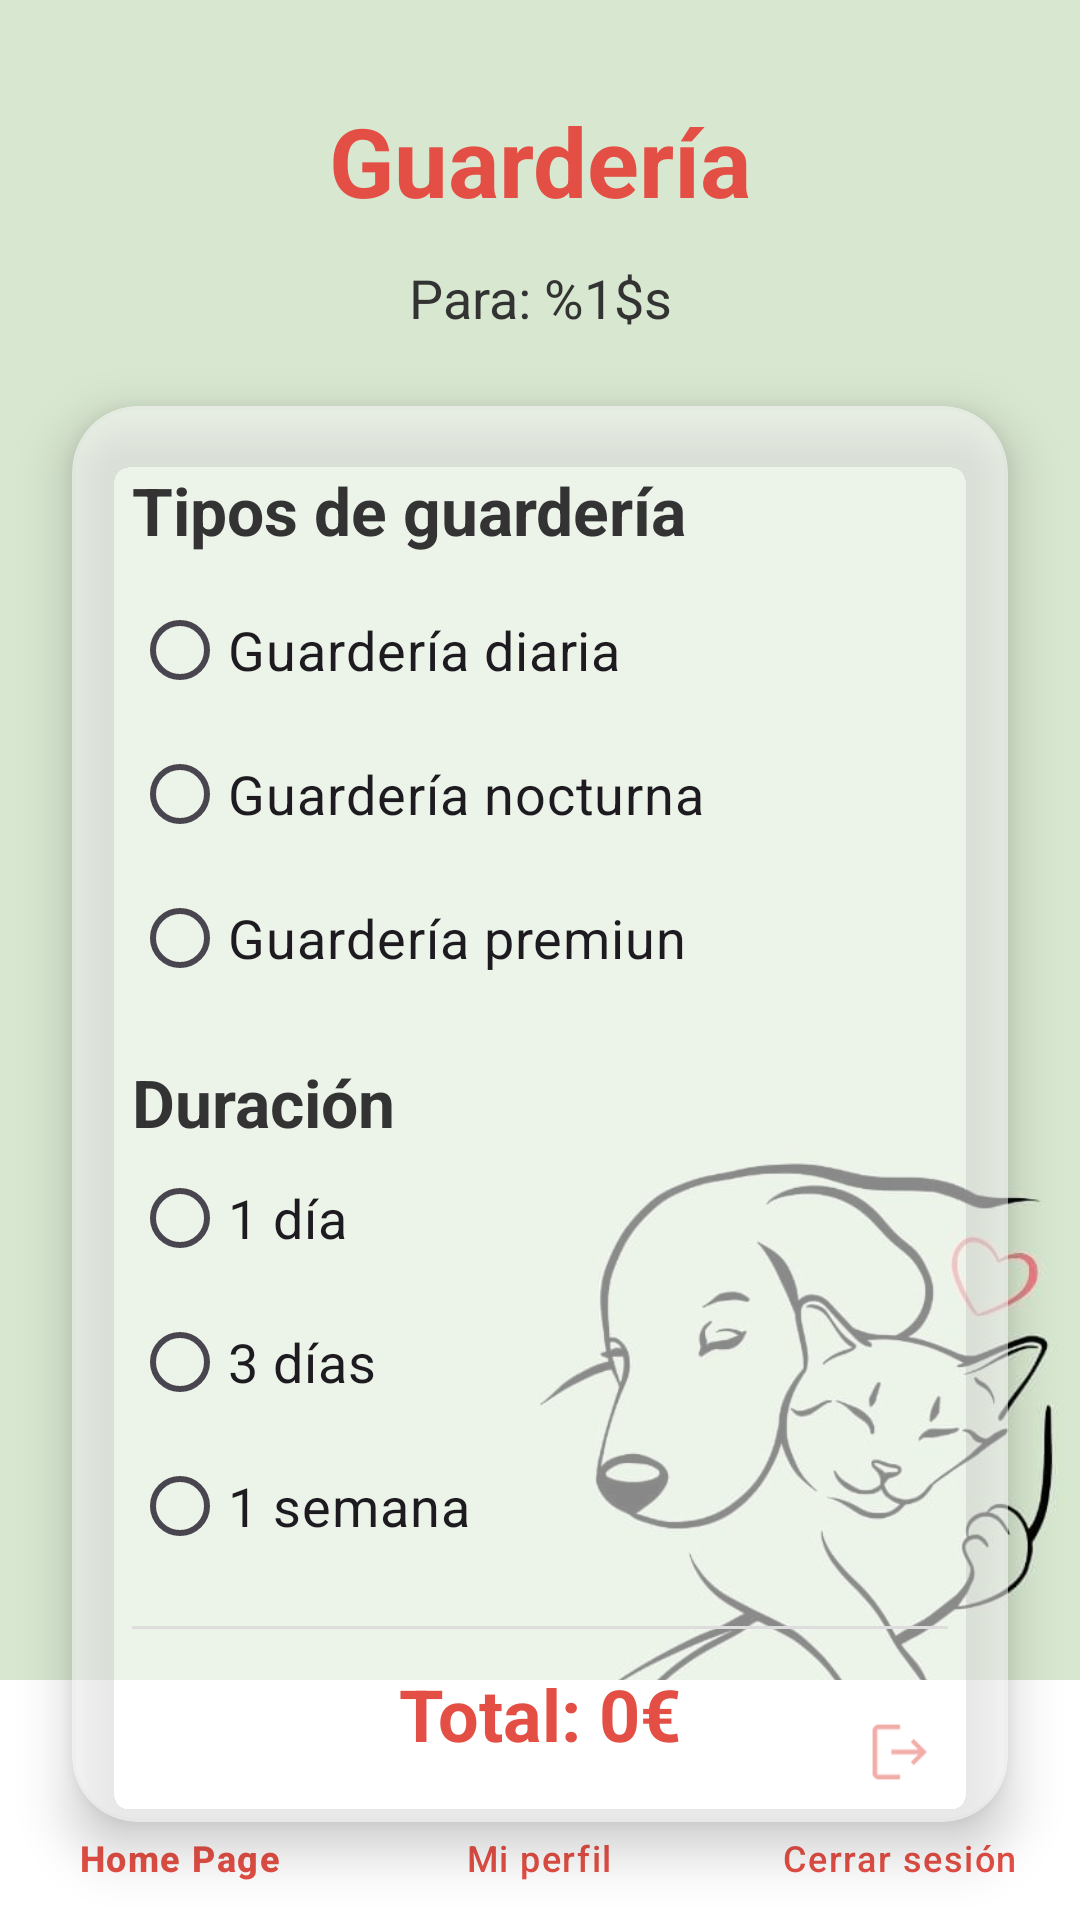

Produce the Android XML layout that renders to this screen, including the resource entries it uses.
<!-- AndroidManifest.xml: application theme Theme.FluffyFriends -->
<!-- res/layout/activity_guarderia.xml -->
<?xml version="1.0" encoding="utf-8"?>
<androidx.constraintlayout.widget.ConstraintLayout
    xmlns:android="http://schemas.android.com/apk/res/android"
    xmlns:app="http://schemas.android.com/apk/res-auto"
    android:layout_width="match_parent"
    android:layout_height="match_parent">

    
    <ImageView
        android:id="@+id/imgFondoGuarderia"
        android:layout_width="0dp"
        android:layout_height="0dp"
        android:scaleType="centerCrop"
        android:src="@drawable/fondo_app"
        app:layout_constraintTop_toTopOf="parent"
        app:layout_constraintBottom_toBottomOf="parent"
        app:layout_constraintStart_toStartOf="parent"
        app:layout_constraintEnd_toEndOf="parent"/>

    
    <TextView
        android:id="@+id/tvTituloGuarderia"
        android:layout_width="0dp"
        android:layout_height="wrap_content"
        android:layout_marginTop="32dp"
        android:text="@string/guarderia"
        android:textSize="32sp"
        android:textStyle="bold"
        android:textColor="#E44F45"
        android:gravity="center"
        app:layout_constraintTop_toTopOf="parent"
        app:layout_constraintStart_toStartOf="parent"
        app:layout_constraintEnd_toEndOf="parent"/>

    
    <TextView
        android:id="@+id/tvMascotaG"
        android:layout_width="0dp"
        android:layout_height="wrap_content"
        android:text="@string/nombremascota"
        android:textSize="18sp"
        android:textColor="#333333"
        android:gravity="center"
        android:layout_marginTop="12dp"
        app:layout_constraintTop_toBottomOf="@id/tvTituloGuarderia"
        app:layout_constraintStart_toStartOf="parent"
        app:layout_constraintEnd_toEndOf="parent"/>

    
    <androidx.cardview.widget.CardView
        android:id="@+id/cardGuarderia"
        android:layout_width="0dp"
        android:layout_height="wrap_content"
        android:layout_marginTop="24dp"
        android:layout_marginStart="24dp"
        android:layout_marginEnd="24dp"
        app:cardCornerRadius="22dp"
        app:cardElevation="10dp"
        android:backgroundTint="#88FFFFFF"
        app:layout_constraintTop_toBottomOf="@id/tvMascotaG"
        app:layout_constraintStart_toStartOf="parent"
        app:layout_constraintEnd_toEndOf="parent">

        <LinearLayout
            android:layout_width="match_parent"
            android:layout_height="wrap_content"
            android:orientation="vertical"
            android:padding="20dp">

            
            <TextView
                android:text="@string/tipos_guarderia"
                android:textSize="22sp"
                android:textStyle="bold"
                android:textColor="#333333"
                android:layout_marginBottom="8dp"
                android:layout_width="wrap_content"
                android:layout_height="wrap_content"/>

            <RadioGroup
                android:id="@+id/rgTipo"
                android:layout_width="match_parent"
                android:layout_height="wrap_content">

                <com.google.android.material.radiobutton.MaterialRadioButton
                    android:id="@+id/rbDiaria"
                    android:layout_width="wrap_content"
                    android:layout_height="wrap_content"
                    android:text="@string/guarderia_diaria"
                    android:textSize="18sp"/>

                <com.google.android.material.radiobutton.MaterialRadioButton
                    android:id="@+id/rbNocturna"
                    android:layout_width="wrap_content"
                    android:layout_height="wrap_content"
                    android:text="@string/guarderia_nocturna"
                    android:textSize="18sp"/>

                <com.google.android.material.radiobutton.MaterialRadioButton
                    android:id="@+id/rbPremium"
                    android:layout_width="wrap_content"
                    android:layout_height="wrap_content"
                    android:text="@string/guarderia_premium"
                    android:textSize="18sp"/>
            </RadioGroup>

            
            <TextView
                android:text="@string/duracion"
                android:textSize="22sp"
                android:textStyle="bold"
                android:textColor="#333333"
                android:layout_marginTop="16dp"
                android:layout_width="wrap_content"
                android:layout_height="wrap_content"/>

            <RadioGroup
                android:id="@+id/rgDuracion"
                android:layout_width="match_parent"
                android:layout_height="wrap_content">

                <com.google.android.material.radiobutton.MaterialRadioButton
                    android:id="@+id/rb1Dia"
                    android:layout_width="wrap_content"
                    android:layout_height="wrap_content"
                    android:text="@string/un_dia"
                    android:textSize="18sp"/>

                <com.google.android.material.radiobutton.MaterialRadioButton
                    android:id="@+id/rb3Dias"
                    android:layout_width="wrap_content"
                    android:layout_height="wrap_content"
                    android:text="@string/tres_dias"
                    android:textSize="18sp"/>

                <com.google.android.material.radiobutton.MaterialRadioButton
                    android:id="@+id/rb1Semana"
                    android:layout_width="wrap_content"
                    android:layout_height="wrap_content"
                    android:text="@string/una_semana"
                    android:textSize="18sp"/>
            </RadioGroup>

            
            <View
                android:layout_width="match_parent"
                android:layout_height="1dp"
                android:background="#DDDDDD"
                android:layout_marginTop="16dp"
                android:layout_marginBottom="12dp"/>

            
            <TextView
                android:id="@+id/tvTotal"
                android:text="@string/total_coste_guarderia"
                android:textSize="24sp"
                android:textStyle="bold"
                android:textColor="#E44F45"
                android:layout_gravity="center_horizontal"
                android:layout_width="wrap_content"
                android:layout_height="wrap_content"/>

        </LinearLayout>
    </androidx.cardview.widget.CardView>

    
    <Button
        android:id="@+id/btnConfirmar"
        android:layout_width="0dp"
        android:layout_height="wrap_content"
        android:text="@string/confirmar_serv_guarderia"
        android:textSize="18sp"
        android:textColor="#FFFFFF"
        android:backgroundTint="#E44F45"
        android:layout_margin="16dp"
        android:padding="14dp"
        app:layout_constraintTop_toBottomOf="@id/cardGuarderia"
        app:layout_constraintBottom_toTopOf="@id/bottomNavigationView"
        app:layout_constraintVertical_bias="0.1"
        app:layout_constraintStart_toStartOf="parent"
        app:layout_constraintEnd_toEndOf="parent"/>

    
    <com.google.android.material.bottomnavigation.BottomNavigationView
        android:id="@+id/bottomNavigationView"
        android:layout_width="0dp"
        android:layout_height="wrap_content"
        android:background="#FFFFFF"
        app:itemIconTint="@color/bottom_nav_tint"
        app:itemTextColor="@color/bottom_nav_tint"
        app:menu="@menu/menu_inferior"
        app:layout_constraintBottom_toBottomOf="parent"
        app:layout_constraintStart_toStartOf="parent"
        app:layout_constraintEnd_toEndOf="parent"/>

</androidx.constraintlayout.widget.ConstraintLayout>
<!-- resources referenced by this layout -->
<resources>
  <color name="bottom_nav_tint">#E44F45</color>
  <!-- drawable fondo_app: jpg bitmap (drawable, 23023 bytes) -->
  <string name="confirmar_serv_guarderia">CONFIRMAR SERVICIO</string>
  <string name="duracion">Duración</string>
  <string name="guarderia">Guardería</string>
  <string name="guarderia_diaria">Guardería diaria</string>
  <string name="guarderia_nocturna">Guardería nocturna</string>
  <string name="guarderia_premium">Guardería premiun</string>
  <string name="nombremascota">Para: %1$s</string>
  <string name="tipos_guarderia">Tipos de guardería</string>
  <string name="total_coste_guarderia">Total: 0€</string>
  <string name="tres_dias">3 días</string>
  <string name="un_dia">1 día</string>
  <string name="una_semana">1 semana</string>
  <style name="Theme.FluffyFriends" parent="Base.Theme.FluffyFriends" />
  <style name="Base.Theme.FluffyFriends" parent="Theme.Material3.DayNight.NoActionBar">
          
          
      </style>
</resources>
